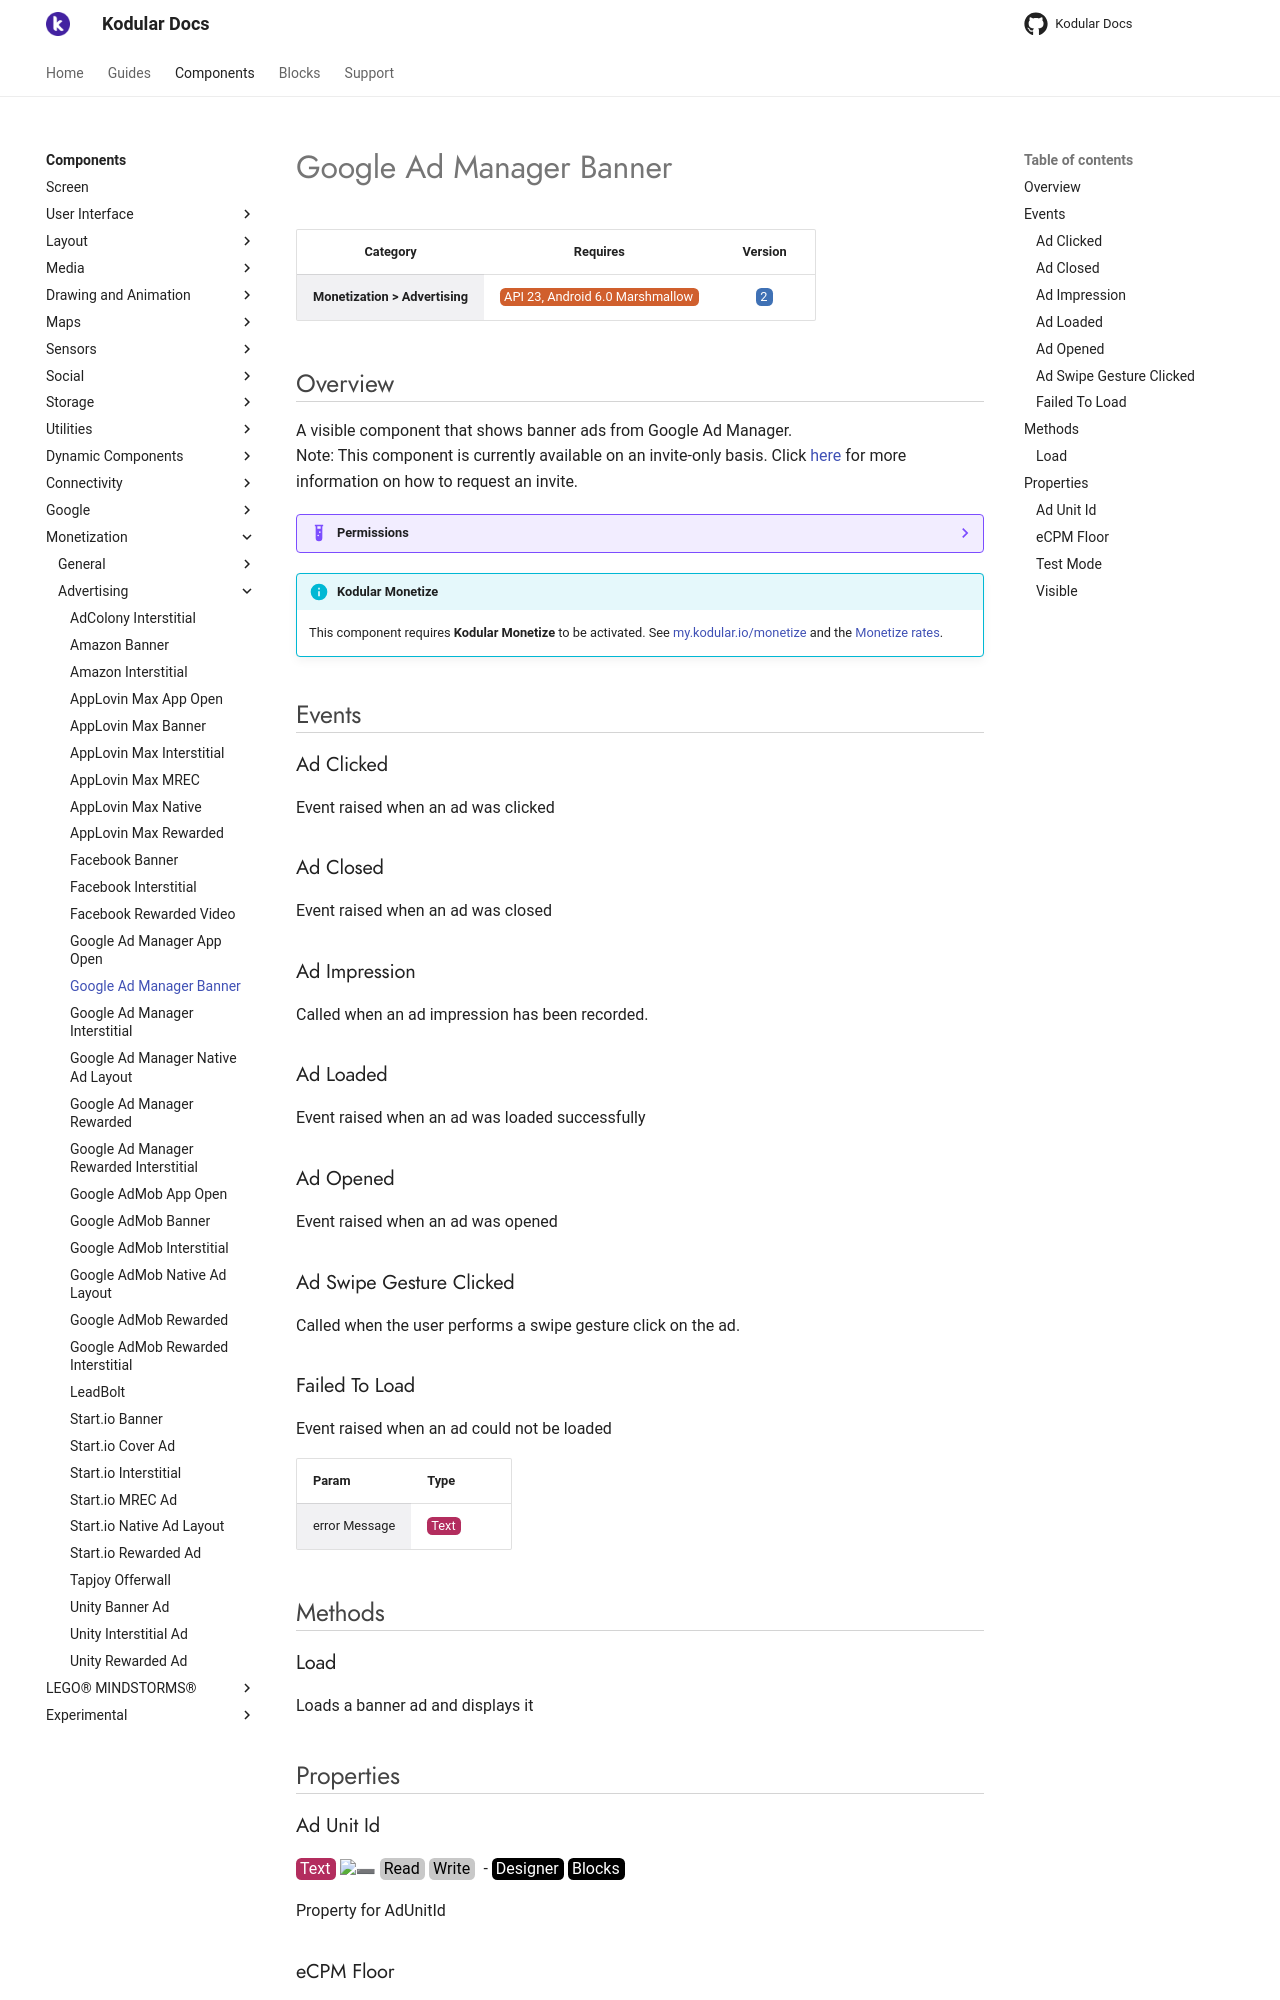

repository: Kodular/Documentation · page: components/monetization/advertising/google-ad-manager-banner/index.html · generator: jekyll

# Google Ad Manager Banner

| Category | Requires | Version |
|:--------:|:-------:|:--------:|
|**Monetization > Advertising**|<span class="chip chip-any">API 23, Android 6.0 Marshmallow</span>|<span class="chip chip-number">2</span>|

## Overview

A visible component that shows banner ads from Google Ad Manager.  
Note\: This component is currently available on an invite-only basis. Click <a href\="https\://my.kodular.io/payments">here</a> for more information on how to request an invite.

??? example "Permissions"
    * [com.google.android.gms.permission.AD_ID](https://developer.android.com/reference/android/Manifest.permission.html#com.google.android.gms.permission.AD_ID)
    * [android.permission.INTERNET](https://developer.android.com/reference/android/Manifest.permission.html#INTERNET)
    * [android.permission.ACCESS_NETWORK_STATE](https://developer.android.com/reference/android/Manifest.permission.html#ACCESS_NETWORK_STATE)
    * [android.permission.ACCESS_ADSERVICES_AD_ID](https://developer.android.com/reference/android/Manifest.permission.html#ACCESS_ADSERVICES_AD_ID)
    * [android.permission.ACCESS_ADSERVICES_ATTRIBUTION](https://developer.android.com/reference/android/Manifest.permission.html#ACCESS_ADSERVICES_ATTRIBUTION)
    * [android.permission.ACCESS_ADSERVICES_TOPICS](https://developer.android.com/reference/android/Manifest.permission.html#ACCESS_ADSERVICES_TOPICS)

!!! info "Kodular Monetize"
    This component requires **Kodular Monetize** to be activated. See [my.kodular.io/monetize](https://my.kodular.io/monetize) and the [Monetize rates](https://kodul.ar/monetize-rates).

## Events

### Ad Clicked

Event raised when an ad was clicked

<div class="block" ai2-block="event" not-rendered="true" value="%7B%22componentName%22:%20%22Google%20Ad%20Manager%20Banner%22,%20%22name%22:%20%22Ad%20Clicked%22,%20%22param%22:%20%5B%5D%7D"></div>

### Ad Closed

Event raised when an ad was closed

<div class="block" ai2-block="event" not-rendered="true" value="%7B%22componentName%22:%20%22Google%20Ad%20Manager%20Banner%22,%20%22name%22:%20%22Ad%20Closed%22,%20%22param%22:%20%5B%5D%7D"></div>

### Ad Impression

Called when an ad impression has been recorded.

<div class="block" ai2-block="event" not-rendered="true" value="%7B%22componentName%22:%20%22Google%20Ad%20Manager%20Banner%22,%20%22name%22:%20%22Ad%20Impression%22,%20%22param%22:%20%5B%5D%7D"></div>

### Ad Loaded

Event raised when an ad was loaded successfully

<div class="block" ai2-block="event" not-rendered="true" value="%7B%22componentName%22:%20%22Google%20Ad%20Manager%20Banner%22,%20%22name%22:%20%22Ad%20Loaded%22,%20%22param%22:%20%5B%5D%7D"></div>

### Ad Opened

Event raised when an ad was opened

<div class="block" ai2-block="event" not-rendered="true" value="%7B%22componentName%22:%20%22Google%20Ad%20Manager%20Banner%22,%20%22name%22:%20%22Ad%20Opened%22,%20%22param%22:%20%5B%5D%7D"></div>

### Ad Swipe Gesture Clicked

Called when the user performs a swipe gesture click on the ad.

<div class="block" ai2-block="event" not-rendered="true" value="%7B%22componentName%22:%20%22Google%20Ad%20Manager%20Banner%22,%20%22name%22:%20%22Ad%20Swipe%20Gesture%20Clicked%22,%20%22param%22:%20%5B%5D%7D"></div>

### Failed To Load

Event raised when an ad could not be loaded

<div class="block" ai2-block="event" not-rendered="true" value="%7B%22componentName%22:%20%22Google%20Ad%20Manager%20Banner%22,%20%22name%22:%20%22Failed%20To%20Load%22,%20%22param%22:%20%5B%22error%20Message%22%5D%7D"></div>

| Param | Type |
|--------|------|
|error Message|<span class="chip chip-text">Text</span>|

## Methods

### Load

Loads a banner ad and displays it

<div class="block" ai2-block="method" not-rendered="true" value="%7B%22componentName%22:%20%22Google%20Ad%20Manager%20Banner%22,%20%22name%22:%20%22Load%22,%20%22output%22:%20false,%20%22param%22:%20%5B%5D%7D"></div>

## Properties
